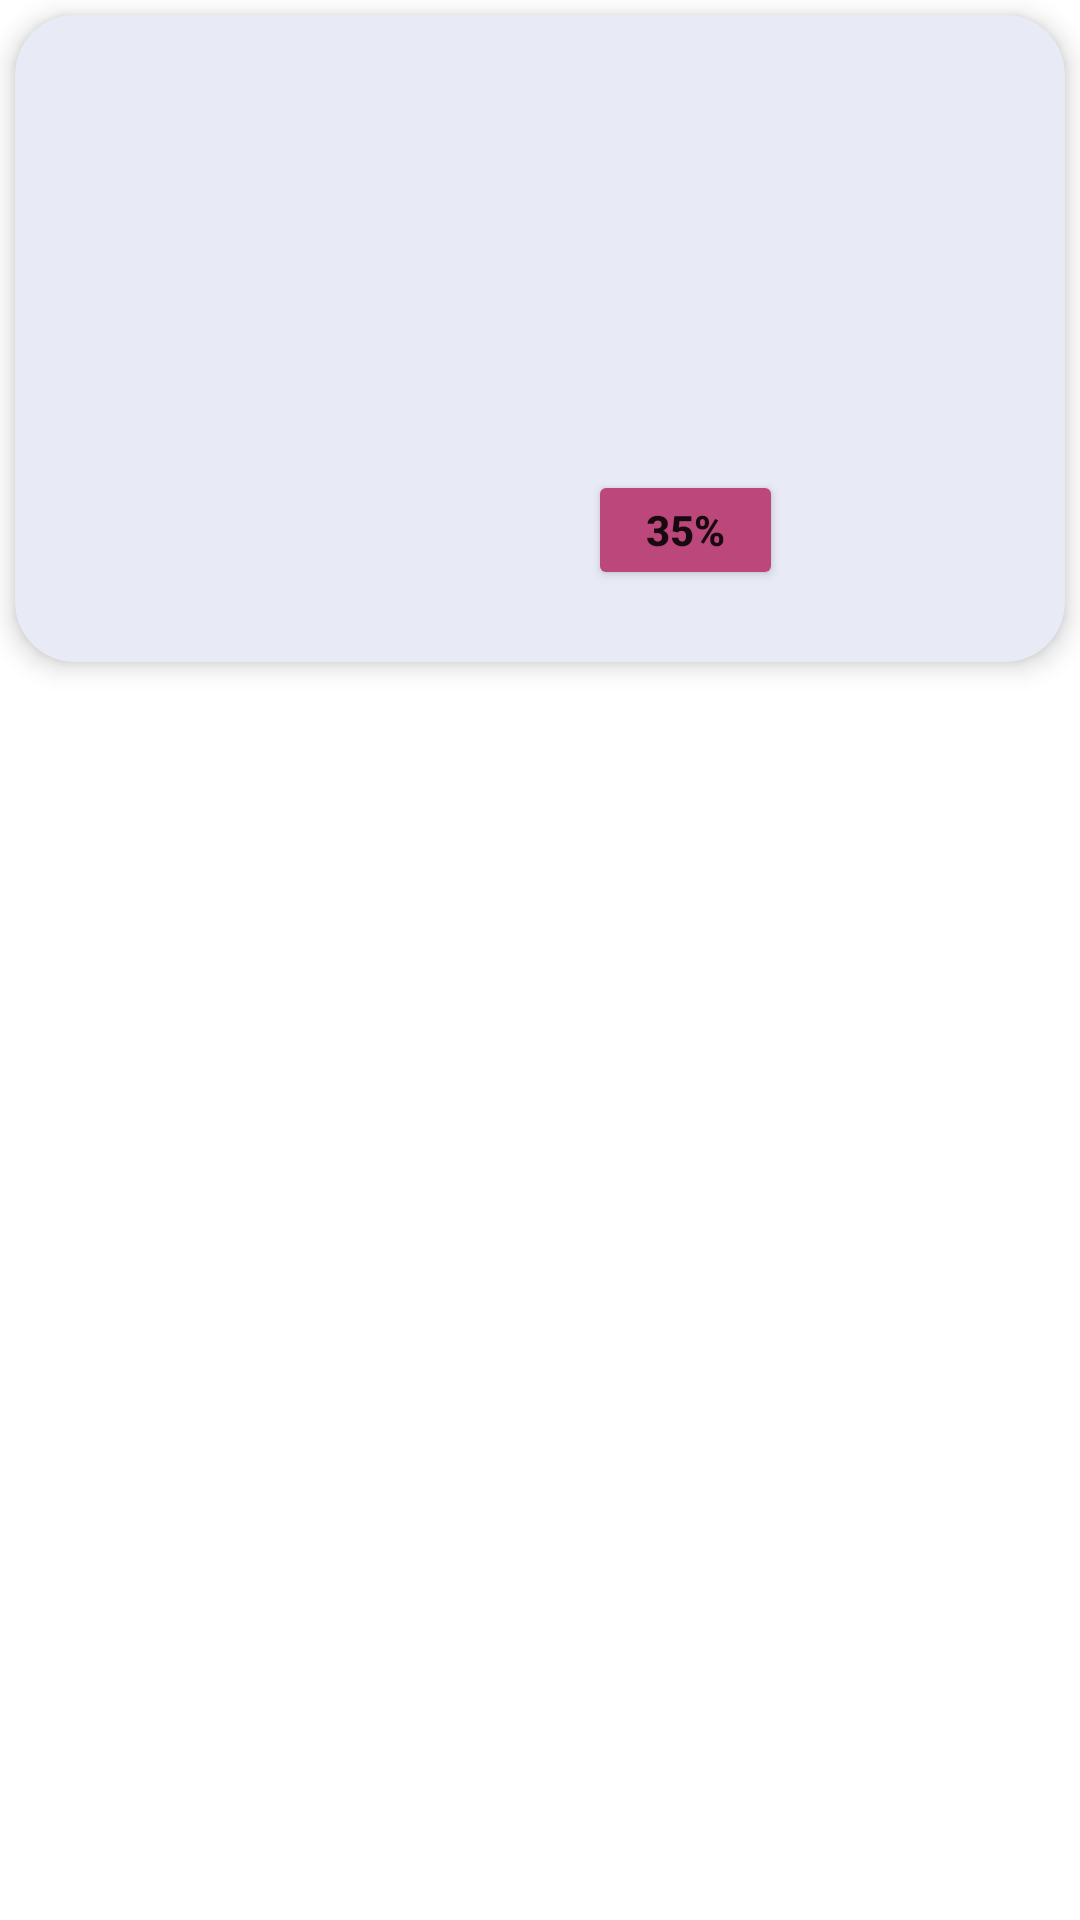

Write the Android layout XML for this screen, with the resource values it uses.
<!-- AndroidManifest.xml: application theme Theme.ECommerceProject -->
<!-- res/layout/card_design_campaigns.xml -->
<?xml version="1.0" encoding="utf-8"?>
<layout xmlns:tools="http://schemas.android.com/tools"
    xmlns:app="http://schemas.android.com/apk/res-auto"
    xmlns:android="http://schemas.android.com/apk/res/android">
<data>
    <variable
        name="product"
        type="com.begumyolcu.ecommerceproject.entity.Product" />
</data>
    <LinearLayout
        android:layout_width="match_parent"
        android:layout_height="wrap_content"
        android:orientation="vertical">

        <androidx.cardview.widget.CardView
            android:id="@+id/campaignCardView"
            android:layout_width="match_parent"
            android:layout_height="wrap_content"
            android:layout_margin="5dp"
            android:backgroundTint="@color/campaignCardColor"
            app:cardCornerRadius="@dimen/buttonCornerDimen"
            app:cardElevation="5dp">

            <androidx.constraintlayout.widget.ConstraintLayout
                android:layout_width="match_parent"
                android:layout_height="wrap_content"
                android:paddingStart="16dp"
                android:paddingEnd="16dp"
                android:paddingBottom="16dp">

                <ImageView
                    android:id="@+id/imageViewCampaignCard"
                    android:layout_width="0dp"
                    android:layout_height="100dp"
                    android:layout_marginTop="@dimen/smallDistance"
                    app:layout_constraintEnd_toEndOf="parent"
                    app:layout_constraintHorizontal_bias="0.5"
                    app:layout_constraintStart_toStartOf="parent"
                    app:layout_constraintTop_toTopOf="parent"
                    app:srcCompat="@drawable/ic_launcher_background" />

                <TextView
                    android:id="@+id/textViewCampaignProductName"
                    android:layout_width="wrap_content"
                    android:layout_height="wrap_content"
                    android:layout_marginTop="@dimen/smallDistance"
                    android:fontFamily="@font/poppins"
                    android:textColor="@color/textColor2"
                    android:textSize="@dimen/buttonTextDimen"
                    android:text="@{product.product_name}"
                    app:layout_constraintEnd_toEndOf="parent"
                    app:layout_constraintStart_toStartOf="parent"
                    app:layout_constraintTop_toBottomOf="@+id/imageViewCampaignCard"
                    tools:text="Product Name" />

                <TextView
                    android:id="@+id/textViewCampaignCardOldPrice"
                    android:layout_width="wrap_content"
                    android:layout_height="wrap_content"
                    android:layout_marginTop="@dimen/smallDistance"
                    android:fontFamily="@font/poppins"
                    android:textColor="@color/textColor2"
                    android:textSize="@dimen/smallTextDimen"
                    android:textStyle="italic"
                    app:layout_constraintEnd_toEndOf="parent"
                    app:layout_constraintStart_toStartOf="parent"
                    app:layout_constraintTop_toBottomOf="@+id/textViewCampaignProductName"
                    tools:text="Old Price" />

                <TextView
                    android:id="@+id/textViewCampaignCardNewPrice"
                    android:layout_width="wrap_content"
                    android:layout_height="wrap_content"
                    android:layout_marginTop="@dimen/smallDistance"
                    android:fontFamily="@font/poppins"
                    android:textColor="@color/campaignColor"
                    android:text="@{product.product_price}"
                    android:textSize="@dimen/buttonTextDimen"
                    android:textStyle="bold"
                    app:layout_constraintEnd_toEndOf="parent"
                    app:layout_constraintHorizontal_bias="0.494"
                    app:layout_constraintStart_toStartOf="parent"
                    app:layout_constraintTop_toBottomOf="@+id/textViewCampaignCardOldPrice"
                    tools:text="New Price" />

                <Button
                    android:id="@+id/buttonCampaign"
                    android:layout_width="@dimen/campaignPercentDimen"
                    android:layout_height="@dimen/generalIconDimen"
                    android:layout_marginStart="@dimen/midDistance"
                    android:layout_marginBottom="@dimen/smallDistance"
                    android:backgroundTint="@color/campaignColor"
                    android:gravity="center"
                    android:textAlignment="center"
                    android:textSize="@dimen/smallTextDimen"
                    android:textStyle="bold"
                    app:cornerRadius="@dimen/buttonCornerDimen"
                    app:layout_constraintBottom_toBottomOf="@+id/textViewCampaignCardNewPrice"
                    app:layout_constraintStart_toEndOf="@+id/textViewCampaignCardOldPrice"
                    android:text="35%" />
            </androidx.constraintlayout.widget.ConstraintLayout>
        </androidx.cardview.widget.CardView>
    </LinearLayout>
</layout>
<!-- resources referenced by this layout -->
<resources>
  <color name="campaignCardColor">#e8eaf6</color>
  <color name="campaignColor">#bc477b</color>
  <color name="textColor2">#636363</color>
  <dimen name="buttonCornerDimen">20dp</dimen>
  <dimen name="buttonTextDimen">18sp</dimen>
  <dimen name="campaignPercentDimen">65dp</dimen>
  <dimen name="generalIconDimen">40dp</dimen>
  <dimen name="midDistance">16dp</dimen>
  <dimen name="smallDistance">8dp</dimen>
  <dimen name="smallTextDimen">14sp</dimen>
  <style name="Theme.ECommerceProject" parent="Theme.MaterialComponents.DayNight.DarkActionBar">
          
          <item name="colorPrimary">@color/primaryColor</item>
          <item name="colorPrimaryVariant">@color/primaryDarkColor</item>
          <item name="colorOnPrimary">@color/white</item>
          
          <item name="colorSecondary">@color/teal_200</item>
          <item name="colorSecondaryVariant">@color/teal_700</item>
          <item name="colorOnSecondary">@color/black</item>
          
          <item name="android:statusBarColor" tools:targetApi="l">?attr/colorPrimaryVariant</item>
          
          <item name="windowActionBar">false</item>
          <item name="windowNoTitle">true</item>
      </style>
  <color name="primaryColor">#4fb3bf</color>
  <color name="primaryDarkColor">#00838f</color>
  <color name="white">#FFFFFFFF</color>
  <color name="teal_200">#FF03DAC5</color>
  <color name="teal_700">#FF018786</color>
  <color name="black">#FF000000</color>
</resources>
